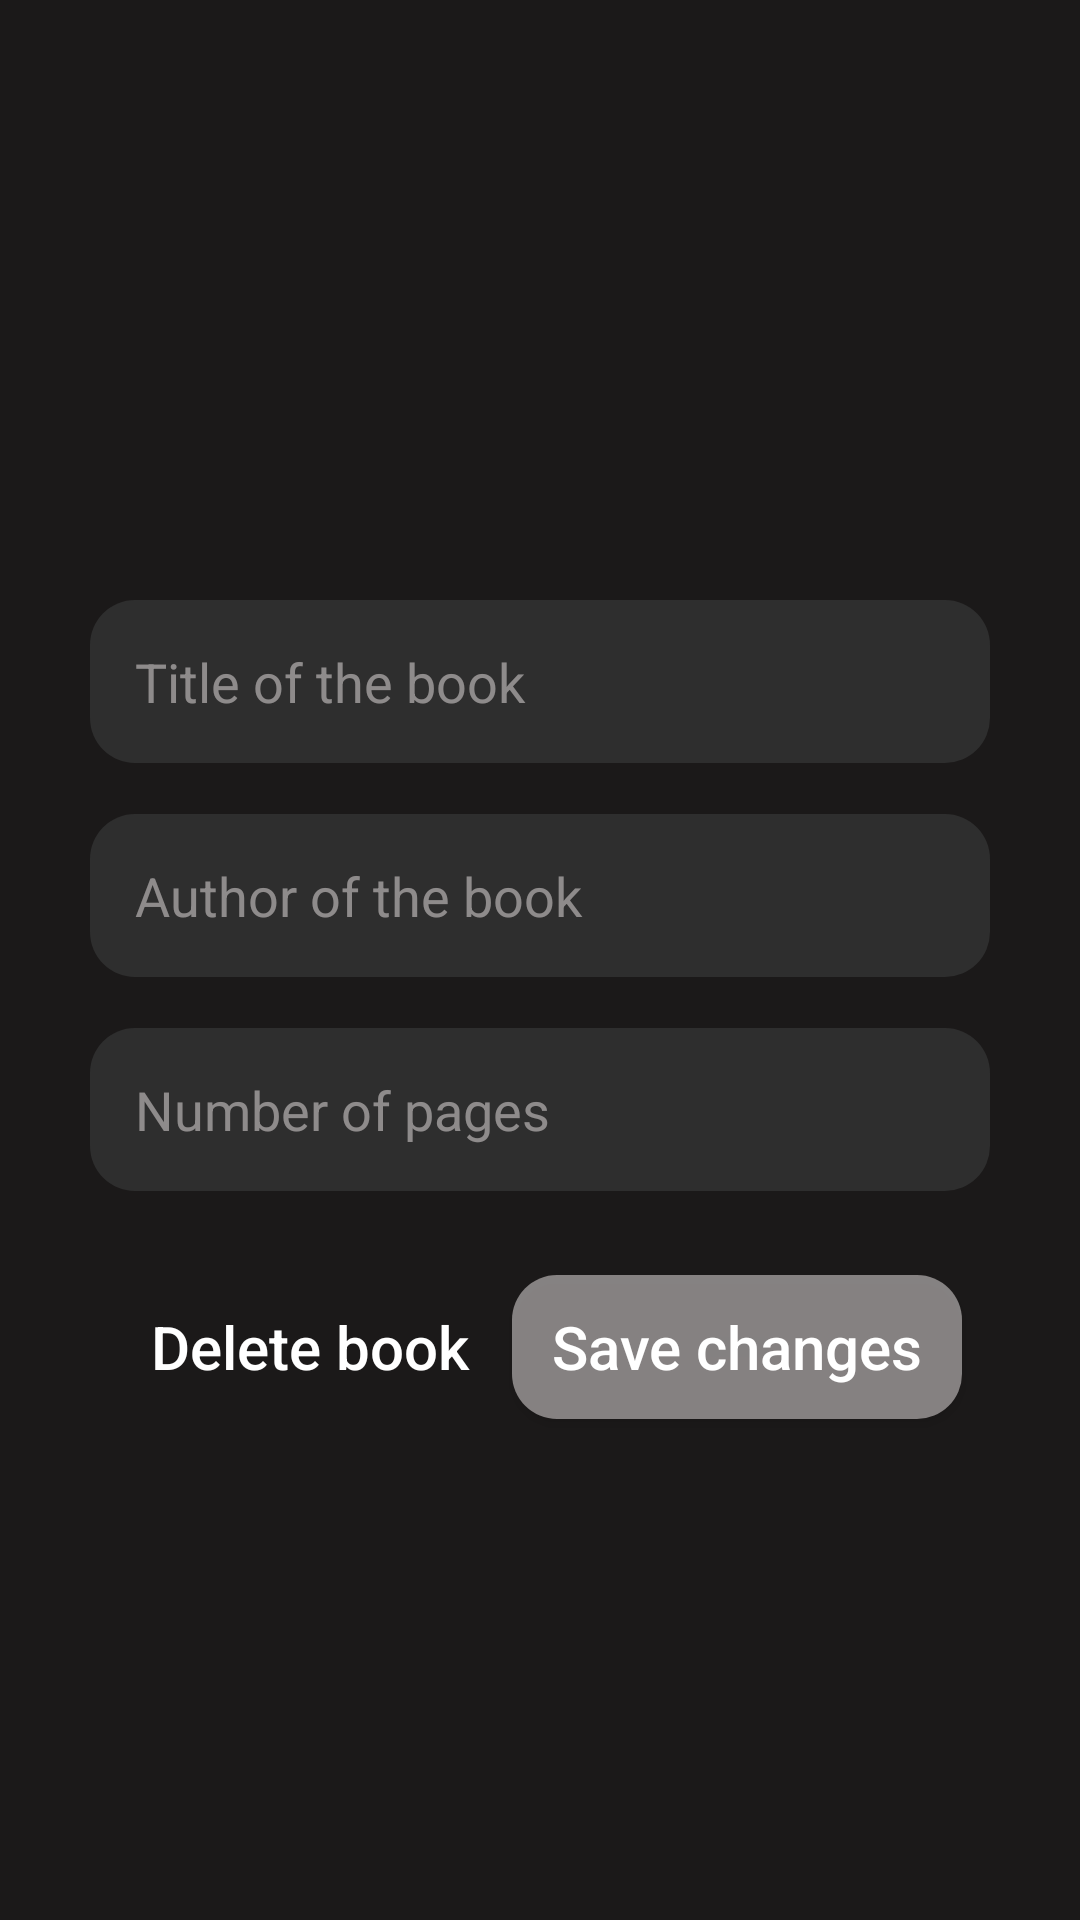

Reconstruct the res/layout file that produces this screen, plus the resources it refers to.
<!-- AndroidManifest.xml: application theme AppTheme -->
<!-- res/layout/activity_update_book_screen.xml -->
<?xml version="1.0" encoding="utf-8"?>
<androidx.constraintlayout.widget.ConstraintLayout xmlns:android="http://schemas.android.com/apk/res/android"
    android:id="@+id/update_book_screen"
    xmlns:app="http://schemas.android.com/apk/res-auto"
    xmlns:tools="http://schemas.android.com/tools"
    android:layout_width="match_parent"
    android:layout_height="match_parent"
    android:background="@color/background"
    android:padding="30dp"
    tools:context=".UpdateBookScreen"
    android:focusable="true"
    android:clickable="true"
    android:focusableInTouchMode="true">

    <EditText
        android:id="@+id/title_update_input"
        style="@style/input"
        android:layout_marginTop="170dp"
        android:hint="@string/book_title"
        android:maxLines="2"
        app:layout_constraintEnd_toEndOf="parent"
        app:layout_constraintHorizontal_bias="0.316"
        app:layout_constraintStart_toStartOf="parent"
        app:layout_constraintTop_toTopOf="parent" />

    <EditText
        android:id="@+id/author_update_input"
        style="@style/input"
        android:layout_marginTop="17dp"
        android:hint="@string/book_author"
        android:inputType="text"
        app:layout_constraintEnd_toEndOf="parent"
        app:layout_constraintHorizontal_bias="0.285"
        app:layout_constraintStart_toStartOf="parent"
        app:layout_constraintTop_toBottomOf="@+id/title_update_input" />

    <EditText
        android:id="@+id/pages_update_input"
        style="@style/input"
        android:layout_marginTop="17dp"
        android:hint="@string/book_numPages"
        android:inputType="number"
        app:layout_constraintEnd_toEndOf="parent"
        app:layout_constraintHorizontal_bias="0.285"
        app:layout_constraintStart_toStartOf="parent"
        app:layout_constraintTop_toBottomOf="@+id/author_update_input" />

    <androidx.appcompat.widget.AppCompatButton
        android:id="@+id/btn_updateBook"
        android:layout_width="wrap_content"
        android:layout_height="wrap_content"
        android:layout_marginTop="28dp"
        android:background="@drawable/upgrade_button_shape"
        android:minWidth="150dp"
        android:text="@string/update_book"
        android:textAllCaps="false"
        android:textColor="@color/white"
        android:textSize="20sp"
        app:layout_constraintEnd_toEndOf="parent"
        app:layout_constraintHorizontal_bias="0.938"
        app:layout_constraintStart_toStartOf="parent"
        app:layout_constraintTop_toBottomOf="@+id/pages_update_input" />

    <androidx.appcompat.widget.AppCompatButton
        android:id="@+id/btn_deleteBook"
        android:layout_width="wrap_content"
        android:layout_height="wrap_content"
        android:layout_marginTop="28dp"
        android:background="@drawable/delete_button_shape"
        android:minWidth="150dp"
        android:text="@string/delete_book"
        android:textAllCaps="false"
        android:textColor="@color/white"
        android:textSize="20sp"
        app:layout_constraintEnd_toStartOf="@+id/btn_updateBook"
        app:layout_constraintHorizontal_bias="0.231"
        app:layout_constraintStart_toStartOf="parent"
        app:layout_constraintTop_toBottomOf="@+id/pages_update_input" />

    <ProgressBar
        android:id="@+id/progress_bar_updateScreen"
        android:layout_width="40dp"
        android:layout_height="40dp"
        android:layout_marginTop="28dp"
        android:layout_marginEnd="160dp"
        android:visibility="invisible"
        app:layout_constraintEnd_toEndOf="parent"
        app:layout_constraintTop_toBottomOf="@+id/btn_updateBook" />

</androidx.constraintlayout.widget.ConstraintLayout>
<!-- resources referenced by this layout -->
<resources>
  <color name="background">#1B1919</color>
  <color name="white">#FFFFFFFF</color>
  <!-- drawable delete_button_shape (drawable) -->
  <?xml version="1.0" encoding="utf-8"?>
  <shape xmlns:android="http://schemas.android.com/apk/res/android">
      <corners android:radius="15sp"/>
      <solid android:color="@color/dark_red"/>
  </shape>
  <!-- drawable upgrade_button_shape (drawable) -->
  <?xml version="1.0" encoding="utf-8"?>
  <shape xmlns:android="http://schemas.android.com/apk/res/android">
      <corners android:radius="15sp"/>
      <solid android:color="@color/light_grey"/>
  </shape>
  <string name="book_author">Author of the book</string>
  <string name="book_numPages">Number of pages</string>
  <string name="book_title">Title of the book</string>
  <string name="delete_book">Delete book</string>
  <string name="update_book">Save changes</string>
  <style name="input">
          <item name="android:layout_width">match_parent</item>
          <item name="android:layout_height">wrap_content</item>
          <item name="android:background">@drawable/input_shape</item>
          <item name="android:padding">15dp</item>
          <item name="android:minWidth">300dp</item>
          <item name="android:minHeight">50dp</item>
          <item name="android:textColorHint">@color/light_grey</item>
          <item name="android:textColor">@color/white</item>
      </style>
  <color name="light_grey">#8FDAD5D5</color>
  <!-- drawable input_shape (drawable) -->
  <?xml version="1.0" encoding="utf-8"?>
  <shape xmlns:android="http://schemas.android.com/apk/res/android">
      <solid android:color="@color/dark_grey"/>
      <corners android:radius="15dp"/>
  </shape>
  <color name="dark_grey">#2E2E2E</color>
</resources>
